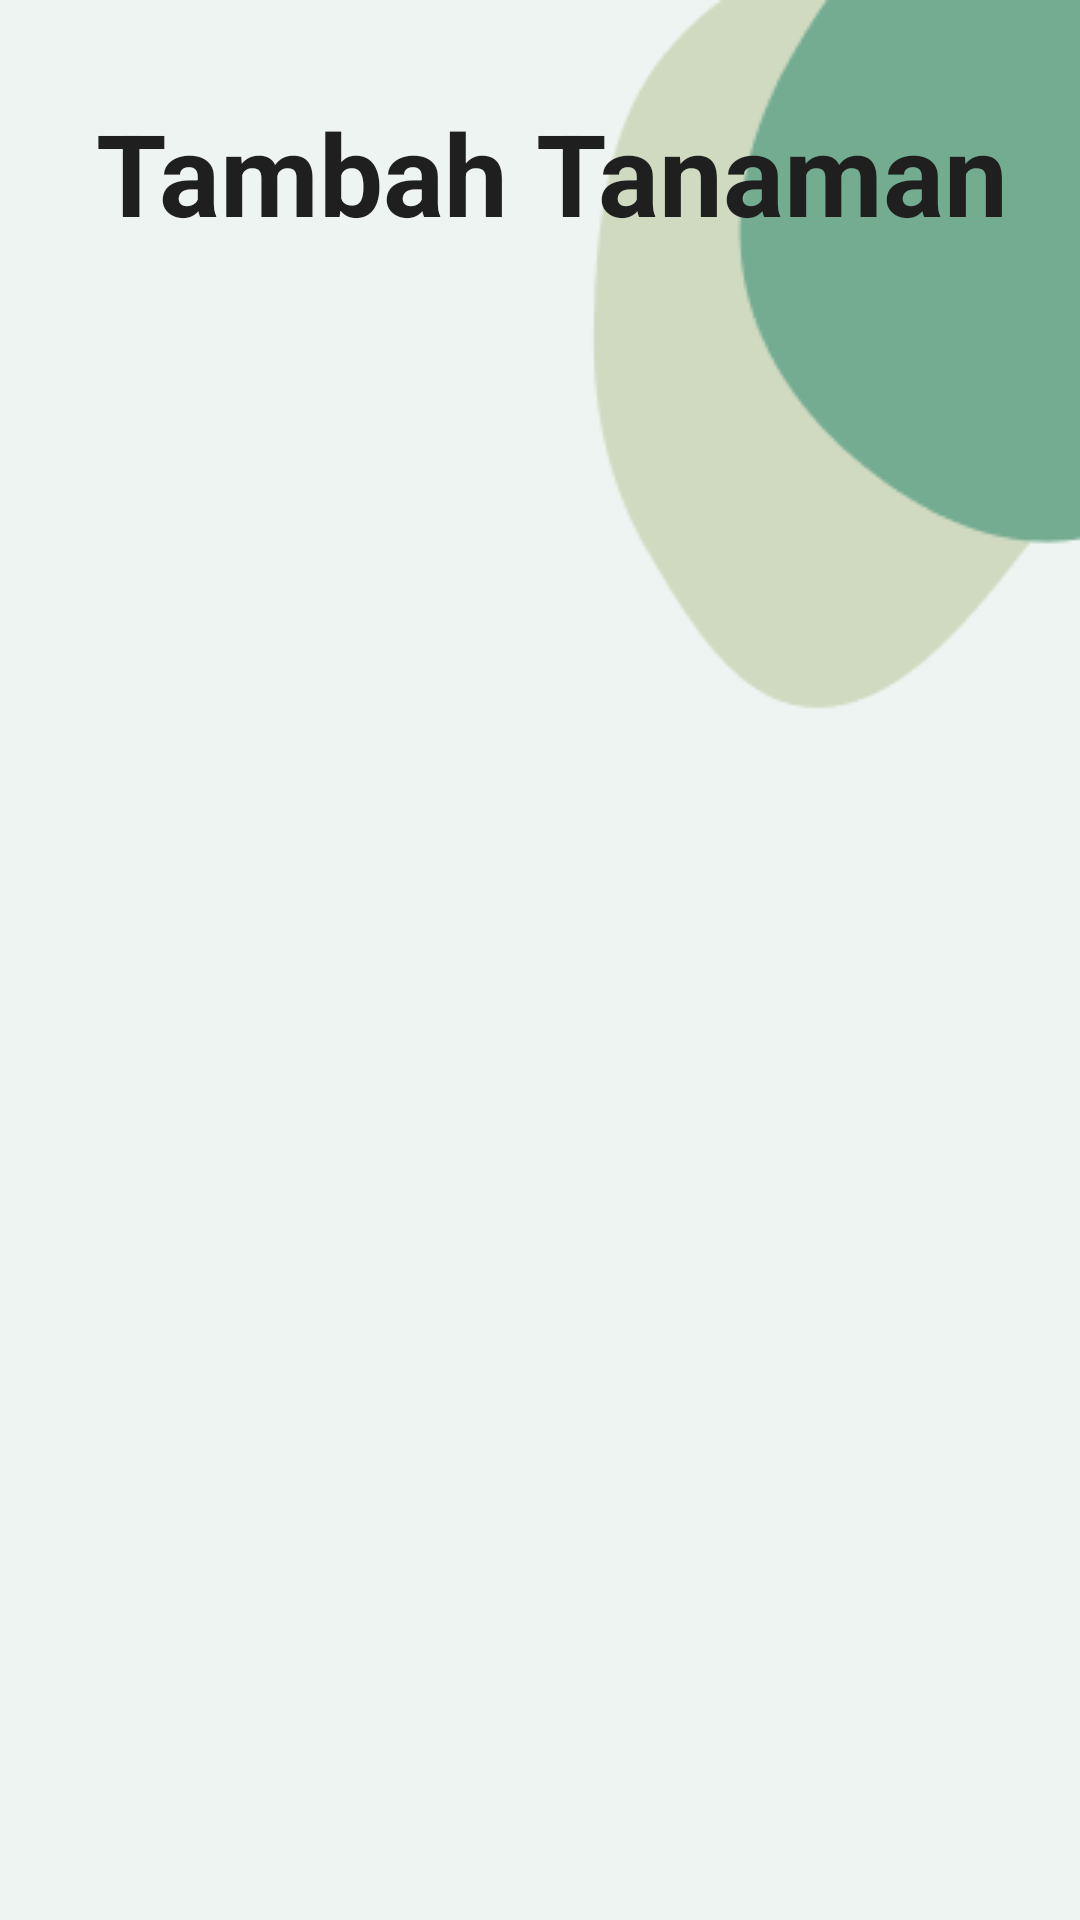

Write the Android layout XML for this screen, with the resource values it uses.
<!-- AndroidManifest.xml: application theme Theme.NanamYuk -->
<!-- res/layout/activity_add_plant.xml -->
<?xml version="1.0" encoding="utf-8"?>
<androidx.constraintlayout.widget.ConstraintLayout xmlns:android="http://schemas.android.com/apk/res/android"
    xmlns:app="http://schemas.android.com/apk/res-auto"
    xmlns:tools="http://schemas.android.com/tools"
    android:layout_width="match_parent"
    android:layout_height="match_parent"
    android:background="@color/bg_main"
    tools:context=".AddPlantActivity">

    <ImageView
        android:id="@+id/imageView3"
        android:layout_width="wrap_content"
        android:layout_height="wrap_content"
        app:layout_constraintEnd_toEndOf="parent"
        app:layout_constraintTop_toTopOf="parent"
        app:srcCompat="@drawable/blob_1" />

    <TextView
        android:layout_width="wrap_content"
        android:layout_height="wrap_content"
        android:layout_marginStart="32dp"
        android:layout_marginTop="32dp"
        android:text="@string/tambah_tanaman"
        android:textColor="@color/text_main"
        android:textSize="38sp"
        android:textStyle="bold"
        app:layout_constraintStart_toStartOf="parent"
        app:layout_constraintTop_toTopOf="parent" />
</androidx.constraintlayout.widget.ConstraintLayout>
<!-- resources referenced by this layout -->
<resources>
  <color name="bg_main">#EEF4F1</color>
  <color name="text_main">#1F1F1F</color>
  <!-- drawable blob_1: png bitmap (drawable, 3620 bytes) -->
  <string name="tambah_tanaman">Tambah Tanaman</string>
  <style name="Theme.NanamYuk" parent="Theme.MaterialComponents.DayNight.DarkActionBar">
          
          <item name="colorPrimary">@color/purple_500</item>
          <item name="colorPrimaryVariant">@color/purple_700</item>
          <item name="colorOnPrimary">@color/white</item>
          
          <item name="colorSecondary">@color/teal_200</item>
          <item name="colorSecondaryVariant">@color/teal_700</item>
          <item name="colorOnSecondary">@color/black</item>
          
          <item name="android:statusBarColor" tools:targetApi="l">?attr/colorPrimaryVariant</item>
          
      </style>
  <color name="white">#FFFFFFFF</color>
  <!-- not gathered from this repository: default colours our renderer supplied (Android Studio template values) -->
  <color name="purple_500">#FF6200EE</color>
  <color name="purple_700">#FF3700B3</color>
  <color name="teal_200">#FF03DAC5</color>
  <color name="teal_700">#FF018786</color>
  <color name="black">#FF000000</color>
</resources>
